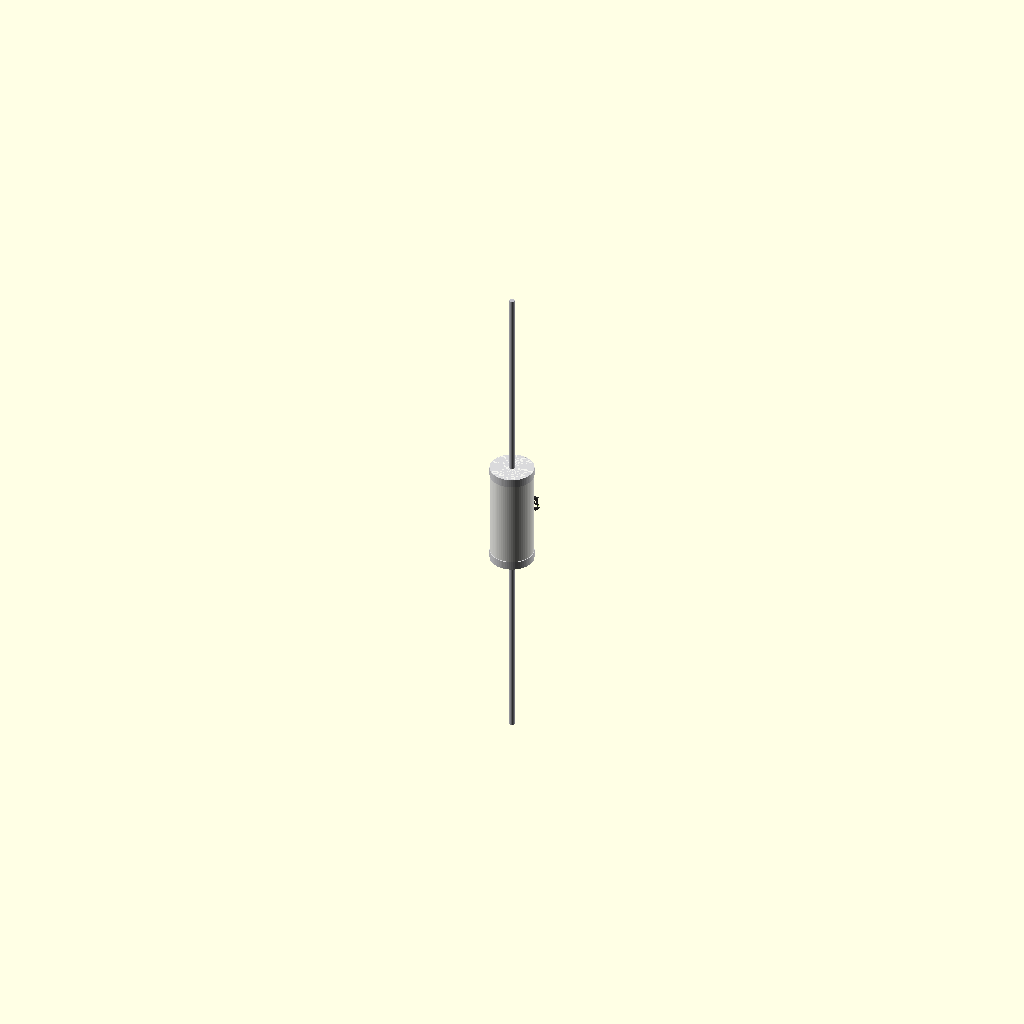
Cell 1 — every parameter at its default value.
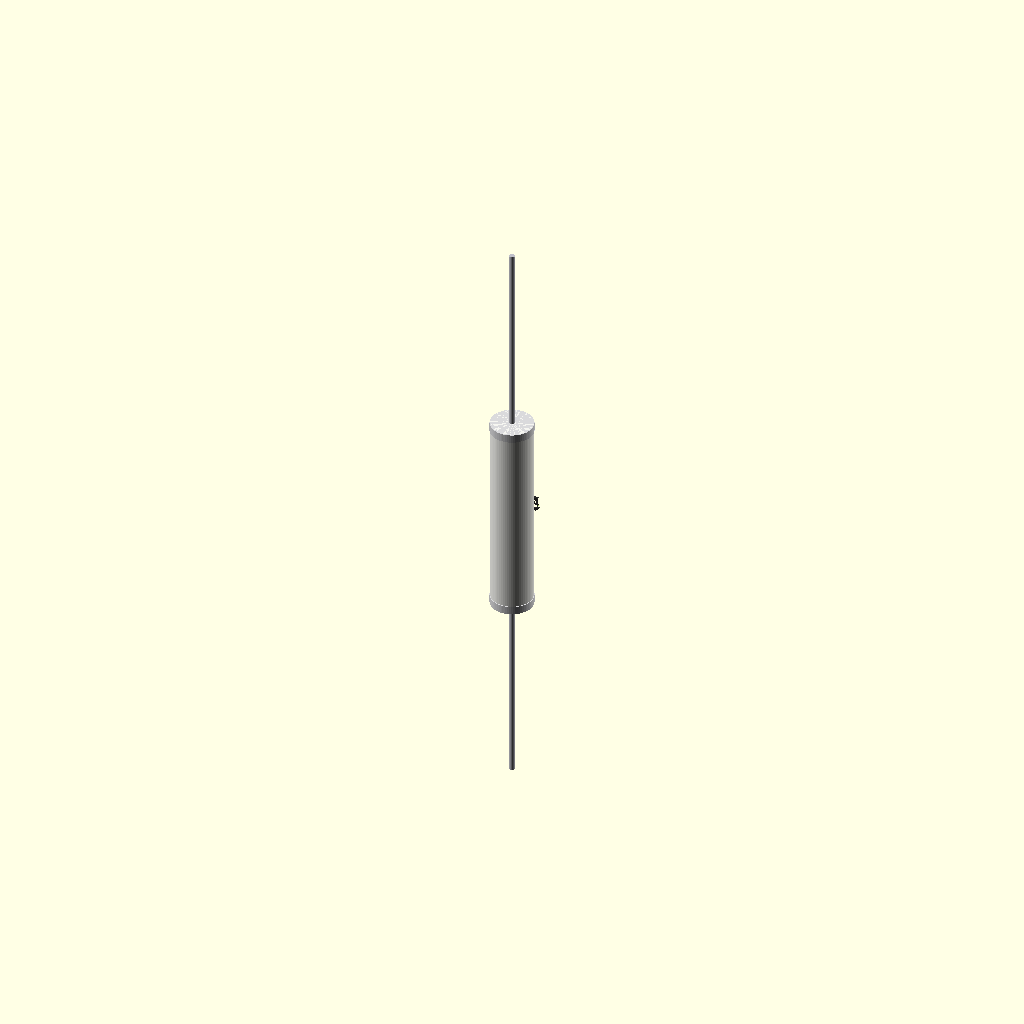
Cell 2 — body_len set to 30, the other parameters unchanged.
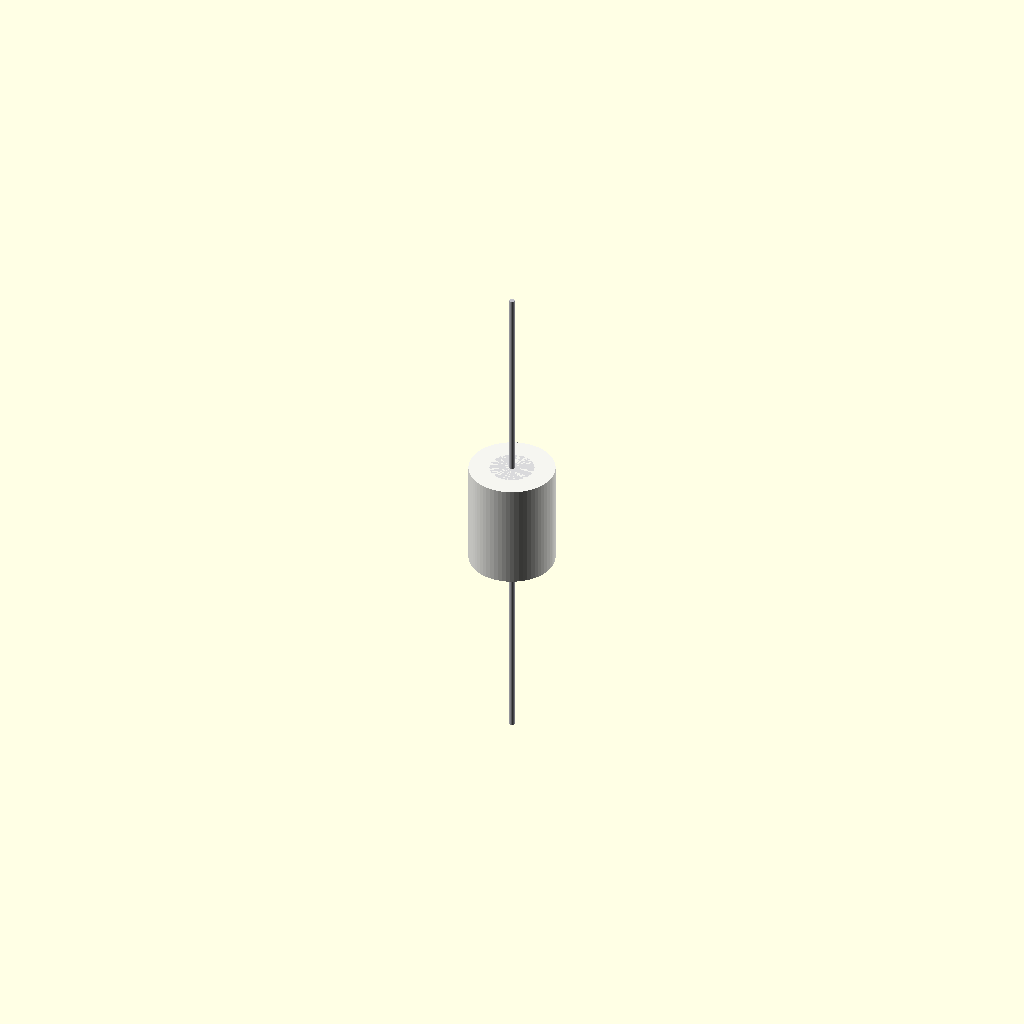
Cell 3 — body_d set to 12, the other parameters unchanged.
One fixed orthographic camera (rotation 55°, 0°, 25°; colour scheme Cornfield) for every cell.
OpenSCAD source file additional_study/matched_effort/results/direct_matched_calls/scad/component__RIE1212UB5C5R6.scad:
$fn=64;

// Resistor 5R6F 5R6 3W vitreous enamel (axial, vitreous enamel wirewound style)
// Approximate dimensions (mm)
body_len = 15.0;
body_d   = 6.0;

lead_d   = 0.8;
lead_len_each = 28.0;

cap_len  = 1.2;   // small end caps
cap_d    = 6.2;

text_size = 2.2;
text_depth = 0.35;

module lead_wire(len, d){
    color([0.75,0.75,0.78])
    cylinder(h=len, d=d, center=false);
}

module resistor_body(){
    // Main enamel body
    color([0.96,0.96,0.94])
    cylinder(h=body_len, d=body_d, center=false);

    // End caps
    color([0.85,0.85,0.86])
    translate([0,0,0])
        cylinder(h=cap_len, d=cap_d, center=false);
    color([0.85,0.85,0.86])
    translate([0,0,body_len-cap_len])
        cylinder(h=cap_len, d=cap_d, center=false);

    // Printed marking (engraved slightly)
    // Place on side: rotate so text extrudes inward
    translate([0, body_d/2 + 0.01, body_len/2])
    rotate([90,0,180])
    color([0.15,0.15,0.15])
    linear_extrude(height=text_depth)
        text("5R6", size=text_size, halign="center", valign="center", font="Liberation Sans:style=Bold");
}

module resistor(){
    // Axis along Z, centered at origin
    translate([0,0,-(body_len/2)])
    difference(){
        resistor_body();
        // Engrave text by subtracting a slightly deeper version
        translate([0, body_d/2 + 0.02, body_len/2])
        rotate([90,0,180])
        linear_extrude(height=text_depth+0.05)
            text("5R6", size=text_size, halign="center", valign="center", font="Liberation Sans:style=Bold");
    }

    // Leads
    // Left lead
    translate([0,0,-(body_len/2) - lead_len_each])
        lead_wire(lead_len_each, lead_d);

    // Right lead
    translate([0,0,(body_len/2)])
        lead_wire(lead_len_each, lead_d);
}

resistor();
Parameter table extracted from the source (name, type, default, range or options):
body_len: number, default 15
body_d: number, default 6
lead_d: number, default 0.8
lead_len_each: number, default 28
cap_len: number, default 1.2
cap_d: number, default 6.2
text_size: number, default 2.2
text_depth: number, default 0.35
